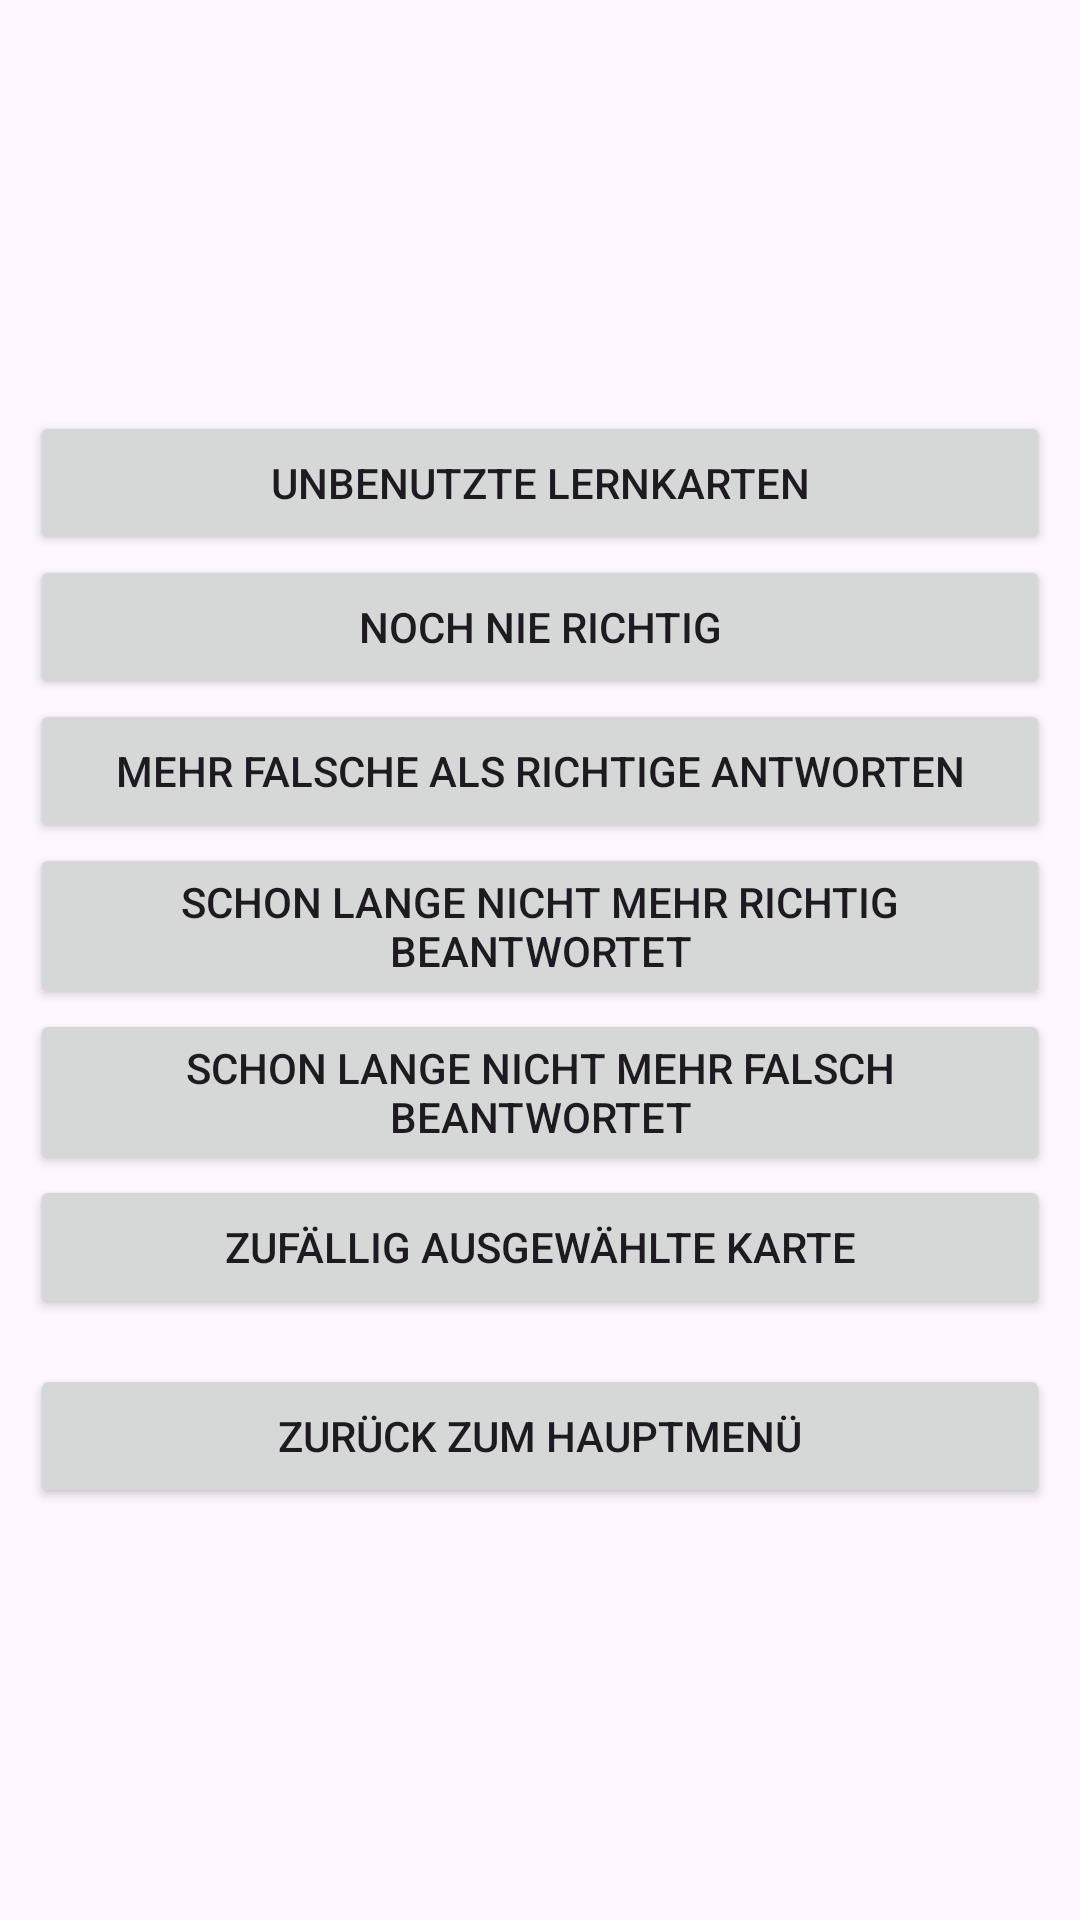

Write the Android layout XML for this screen, with the resource values it uses.
<!-- AndroidManifest.xml: application theme Theme.LernkartenMitRoom -->
<!-- res/layout/activity_lern_menue.xml -->
<?xml version="1.0" encoding="utf-8"?>
<LinearLayout
    xmlns:android="http://schemas.android.com/apk/res/android"
    xmlns:tools="http://schemas.android.com/tools"
    android:layout_width="match_parent"
    android:layout_height="match_parent"
    android:gravity="center_vertical"
    android:orientation="vertical"
    android:padding="10dp"
    tools:context=".activities.LernMenueActivity">

    <Button
        android:layout_width="match_parent"
        android:layout_height="wrap_content"
        android:text="@string/lernmodus_unbenutzt_button"
        android:onClick="onButtonUnbenutzt" />
    <Button
        android:layout_width="match_parent"
        android:layout_height="wrap_content"
        android:text="@string/lernmodus_noch_nie_richtig_button"
        android:onClick="onButtonNochNieRichtig" />
    <Button
        android:layout_width="match_parent"
        android:layout_height="wrap_content"
        android:text="@string/lernmodus_mehr_falsche_als_richtige_button"
        android:onClick="onButtonMehrFalscheAlsRichtige" />
    <Button
        android:layout_width="match_parent"
        android:layout_height="wrap_content"
        android:text="@string/lernmodus_lange_nicht_mehr_richtig_button"
        android:onClick="onButtonLangeNichtMehrRichtigBeantwortet" />
    <Button
        android:layout_width="match_parent"
        android:layout_height="wrap_content"
        android:text="@string/lernmodus_lange_nicht_mehr_falsch_button"
        android:onClick="onButtonLangeNichtMehrFalschBeantwortet" />
    <Button
        android:layout_width="match_parent"
        android:layout_height="wrap_content"
        android:text="@string/lernmodus_zufallskarte_button"
        android:onClick="onButtonZufallskarte" />

    <Button
        android:layout_width="match_parent"
        android:layout_height="wrap_content"
        android:layout_marginTop="15dp"
        android:text="@string/zurueck_mainactivity_button"
        android:onClick="onButtonHauptmenu" />

</LinearLayout>
<!-- resources referenced by this layout -->
<resources>
  <string name="lernmodus_lange_nicht_mehr_falsch_button">Schon lange nicht mehr falsch beantwortet</string>
  <string name="lernmodus_lange_nicht_mehr_richtig_button">Schon lange nicht mehr richtig beantwortet</string>
  <string name="lernmodus_mehr_falsche_als_richtige_button">Mehr falsche als richtige Antworten</string>
  <string name="lernmodus_noch_nie_richtig_button">Noch nie richtig</string>
  <string name="lernmodus_unbenutzt_button">Unbenutzte Lernkarten</string>
  <string name="lernmodus_zufallskarte_button">Zufällig ausgewählte Karte</string>
  <string name="zurueck_mainactivity_button">Zurück zum Hauptmenü</string>
  <style name="Theme.LernkartenMitRoom" parent="Base.Theme.LernkartenMitRoom" />
  <style name="Base.Theme.LernkartenMitRoom" parent="Theme.Material3.DayNight.NoActionBar">
          
          
      </style>
</resources>
